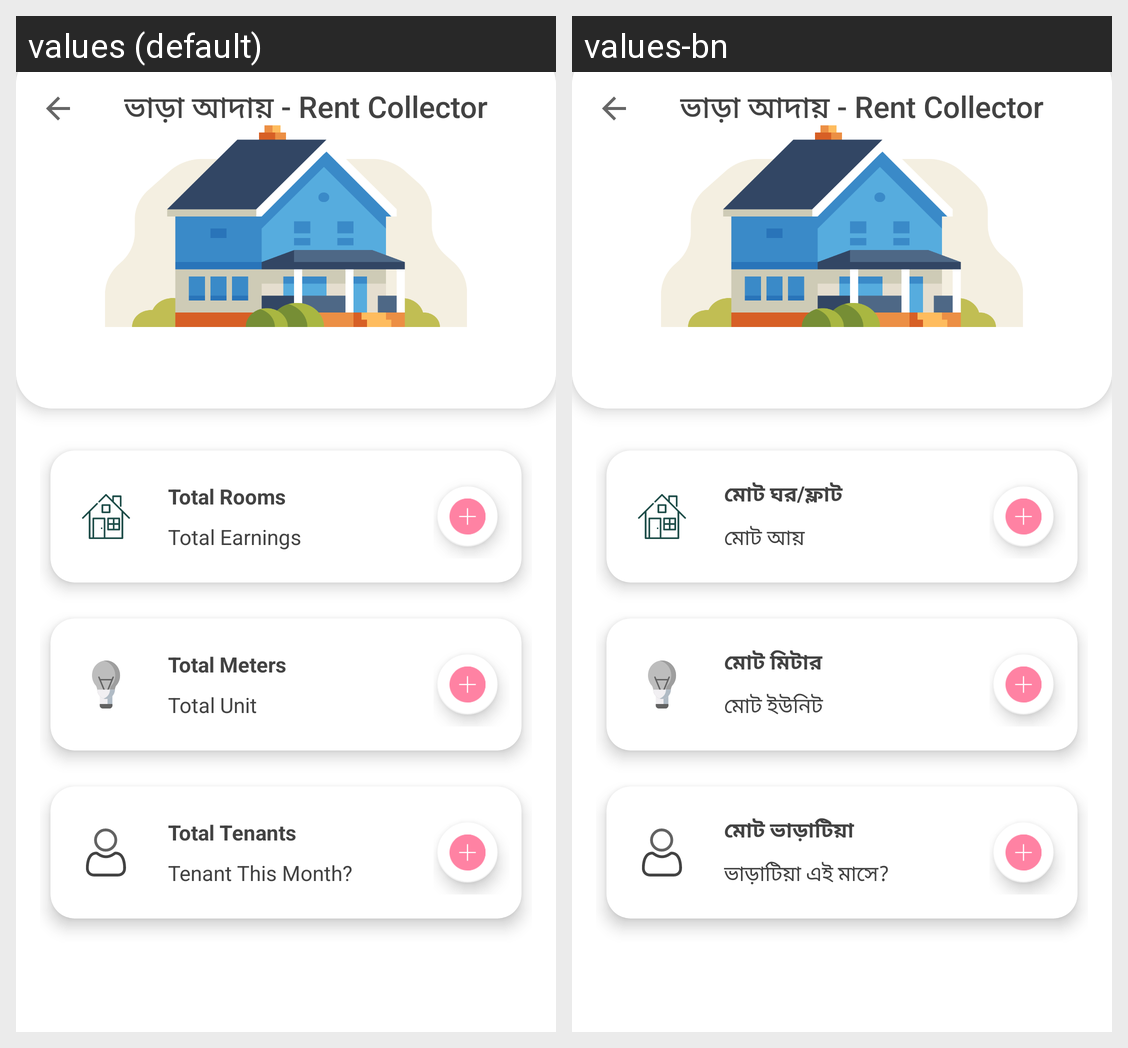

The Android screen above is rendered under two locales of the same app. Produce the string resources it draws, with the default and per-locale values.
Android screen res/layout/content_main_home.xml rendered under 2 locales, left to right: values (default), values-bn. Device: Nexus 5 (rendered at 1080×1920; each locale shown at half size, 540×960, under a caption strip naming it); theme AppThemeNoActionBar.
Strings drawn on this screen, with the default value and each locale's value (text and hints the layout hard-codes, and strings that could not be matched under every locale, appear in the picture but are not listed):

app_name
  values: ভাড়া আদায় - Rent Collector
  values-bn: ভাড়া আদায় - Rent Collector

total_rooms
  values: Total Rooms
  values-bn: মোট ঘর/ফ্লাট

total_earnings
  values: Total Earnings
  values-bn: মোট আয়

total_meters
  values: Total Meters
  values-bn: মোট মিটার

total_unit
  values: Total Unit
  values-bn: মোট ইউনিট

total_tenants
  values: Total Tenants
  values-bn: মোট ভাড়াটিয়া

new_tenent_this_month
  values: Tenant This Month?
  values-bn: ভাড়াটিয়া এই মাসে?
